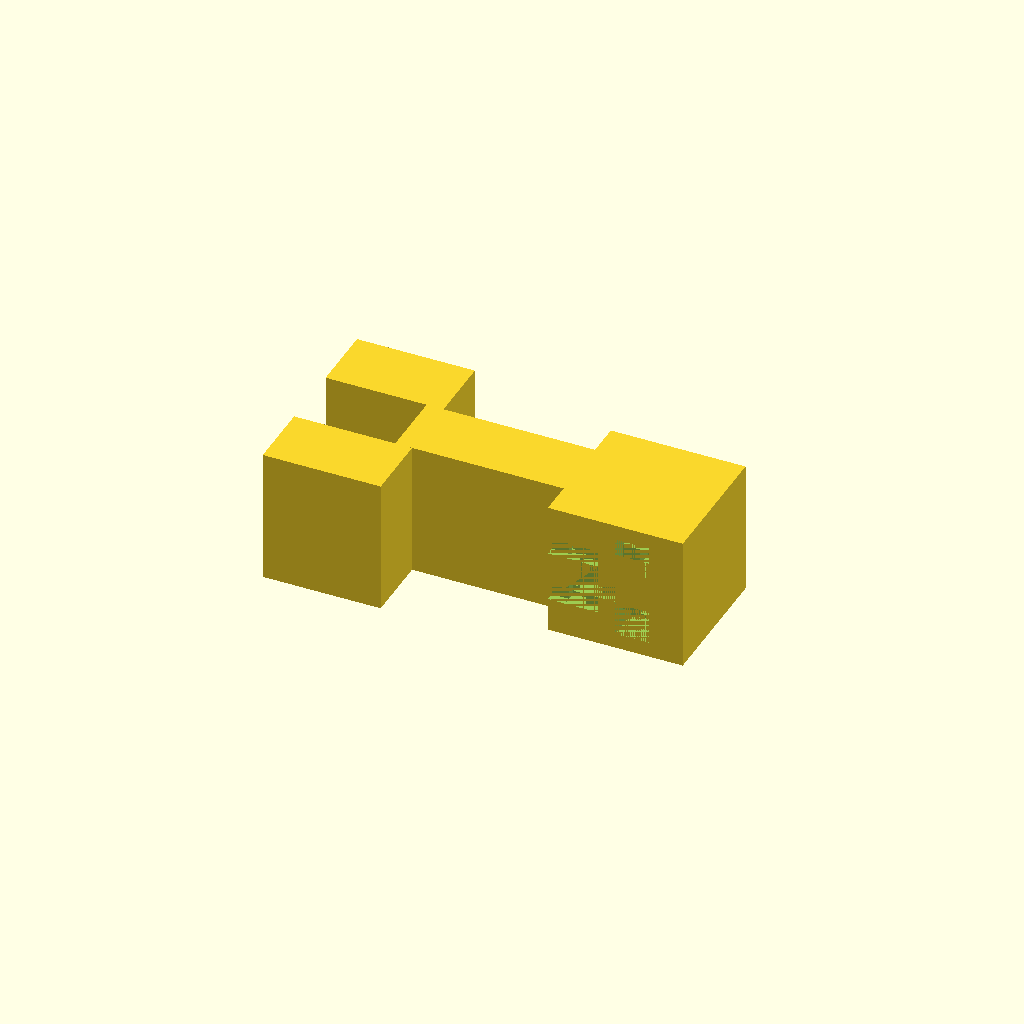
Cell 1 — every parameter at its default value.
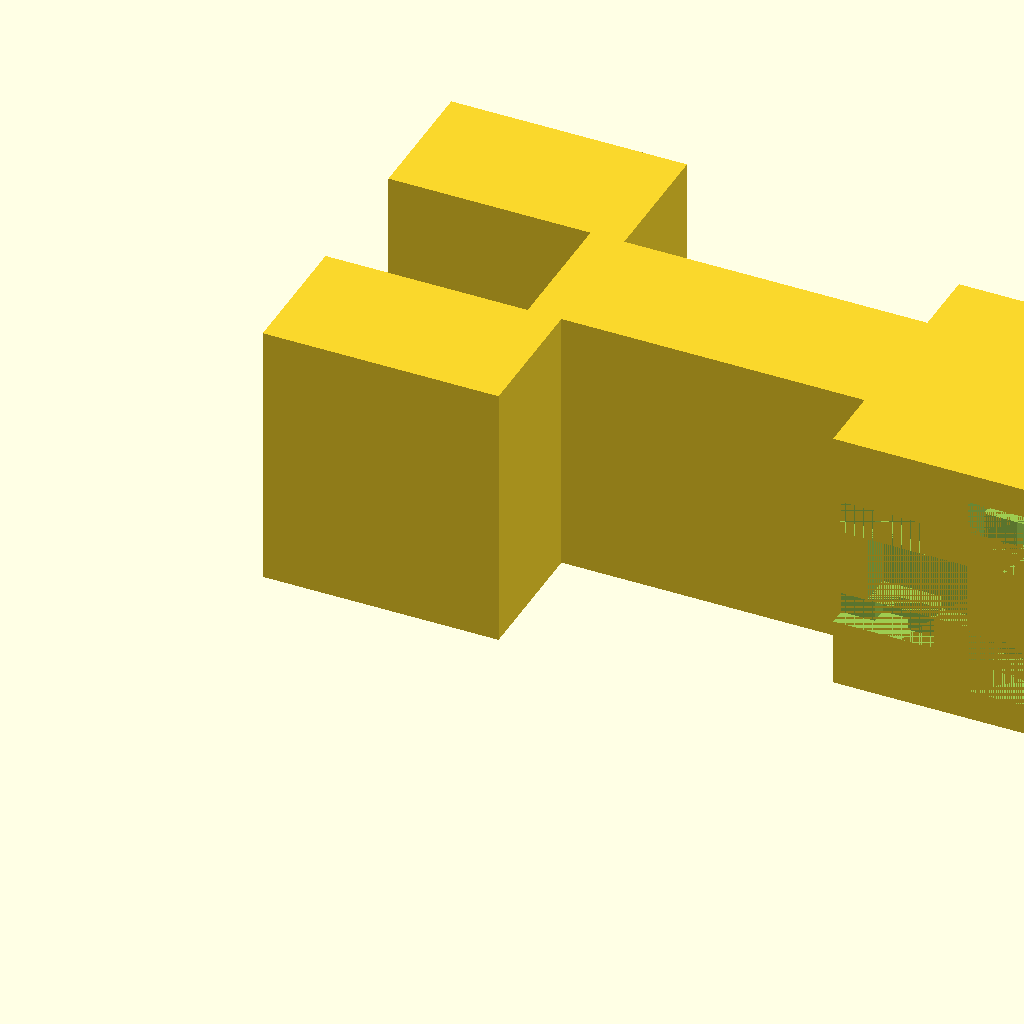
Cell 2 — pixel_size set to 2, the other parameters unchanged.
All cells are drawn from one camera (rotation 55°, 0°, 25°, orthographic, colour scheme Cornfield), so only the parameter changes between them.
OpenSCAD source file inputs/thingiverse/files/thing-62558/files/parametric.scad:
//Dualstrusion or regular?
part = "first"; //[first:Body (regular),second:Body (dualstrusion),third:Face(dualstrusion)]

//Pixel size in millimeters
pixel_size = 1;

scale(pixel_size)
{
//make it on its side
translate([0,0,8]) rotate([0,90,0])
{

if(part == "first")
{
union()
{
//legs
cube([8,4,6 + 1]);
translate([0,8,0]) cube([8,4,6 + 1]);
//body
translate([0,4,6]) cube([8,4,12]);
//head
//translate([0,2,16]) cube(8);
//eyes + mouth
difference()
{
translate([0,2,16]) cube(8);

union()
{
//mouth
translate([2,2,16 - 0.1]) cube([1,0.5,3 + 0.1]);
translate([2,2,17]) cube(1);
translate([5,2,16 - 0.1]) cube([1,0.5,3 + 0.1]);
translate([5,2,17]) cube(1);
translate([3,2,17]) cube([2,0.5,3]);
translate([3,2,17]) cube([2,1,2]);
//left eye
translate([1 - 0.1,2,20]) cube([2,1,2]);
translate([1 - 0.1,2,20]) cube([1,2,2]);
translate([2 - 0.1,2,21]) cube([1,2,1]);
//right eye
translate([5 + 0.1,2,20]) cube([2,1,2]);
translate([6 + 0.1,2,20]) cube([1,2,2]);
translate([5 + 0.1,2,21]) cube([1,2,1]);
}
}
}
}
else if (part == "second")
{
union()
{
//legs
cube([8,4,6 + 1]);
translate([0,8,0]) cube([8,4,6 + 1]);
//body
translate([0,4,6]) cube([8,4,12]);
//head
//translate([0,2,16]) cube(8);

//eyes + mouth
difference()
{
translate([0,2,16]) cube(8);

union()
{
//mouth
translate([2,2,16 - 0.1]) cube([1,1,3 + 0.1]);
translate([5,2,16 - 0.1]) cube([1,1,3 + 0.1]);
translate([3,2,17]) cube([2,1,3]);
//left eye
translate([1 - 0.1,1,20]) cube([1,2,2]);
translate([2 - 0.1,1,21]) cube([1,2,1]);
//right eye
translate([6 + 0.1,1,20]) cube([1,2,2]);
translate([5 + 0.1,1,21]) cube([1,2,1]);
}
}
}
}
else if (part == "third")
{
union()
{
//mouth
translate([2,2,16 - 0.1]) cube([1,1,3 + 0.1]);
translate([5,2,16 - 0.1]) cube([1,1,3 + 0.1]);
translate([3,2,17]) cube([2,1,3]);
//left eye
translate([1 - 0.1,2,20]) cube([1,1,2]);
translate([2 - 0.1,2,21]) cube([1,1,1]);
//right eye
translate([6 + 0.1,2,20]) cube([1,1,2]);
translate([5 + 0.1,2,21]) cube([1,1,1]);
}
}

}
}
Customizer parameters (derived from the source; name, type, default, range or options):
part: string, default "first", options "first", "second", "third"
pixel_size: number, default 1
